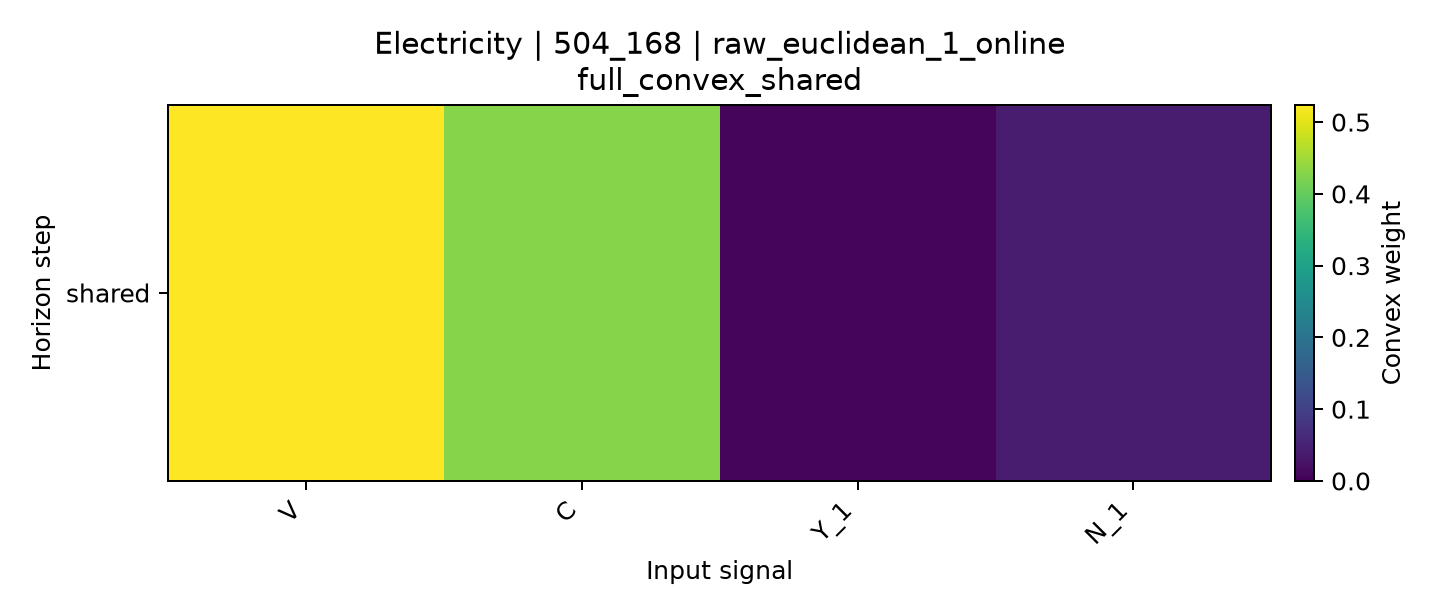

Source data for this figure (header and first rows):
horizon, V, C, Y_1, N_1
shared, 0.5238, 0.4277, 0.00834, 0.04013
